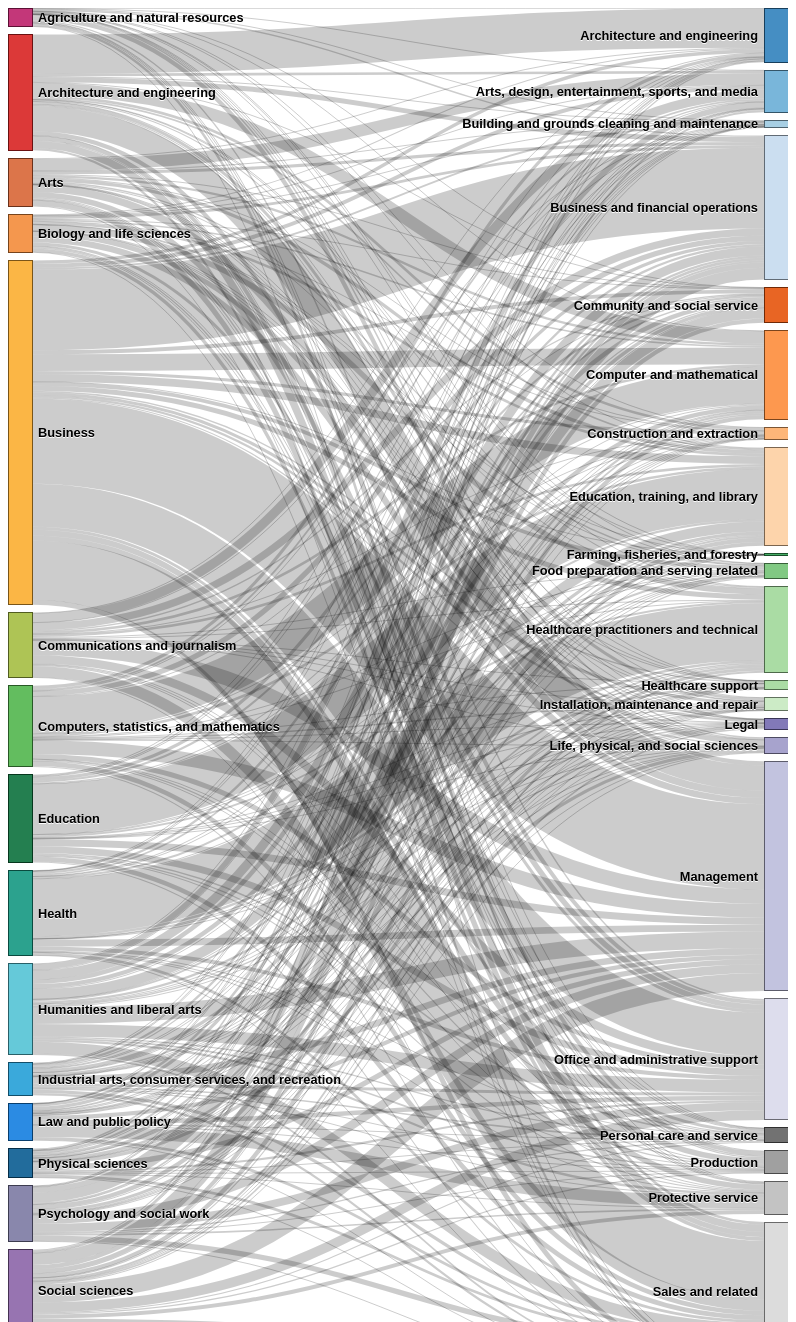
D3 v3 page, settled after 480 driven frames (8 s of simulated time); the page loaded 1 data file(s).


// ── m2o.js
var color_list = ['#BD226B', '#D92423', '#D96637', '#F38C3B', '#FBAF31', '#A6BE43', '#53B64E', '#0D723D',
  '#169882', '#55C4D5', '#25A0D8', '#147FE0', '#0B5D92', '#7D7BA4', '#8C65A9'];

var units = "%";

var margin = {top: 10, right: 10, bottom: 10, left: 10},
    width = 800 - margin.left - margin.right,
    height = 1400 - margin.top - margin.bottom;

var formatPct = d3.format(".1f"),    // one decimal places
    pctFormat = function(d) { return formatPct(d) + " " + units; },
    formatComma = d3.format(","),
    p50Format = function(d) { return formatComma(d); },
    colorM = d3.scale.category20b(),
    colorO = d3.scale.category20c();

// append the svg canvas to the page
var svg = d3.select("#chart").append("svg")
    .attr("width", width + margin.left + margin.right)
    .attr("height", height + margin.top + margin.bottom)
    .attr("class", "sankey")
    .append("g")
    .attr("transform",
          "translate(" + margin.left + "," + margin.top + ")");

// Set the sankey diagram properties
var sankey = d3.sankey()
    .nodeWidth(36)
    .nodePadding(10)
    .size([width, height]);

var path = sankey.link();

var dmgo, gmdo, dmdo;

function processData(data, param) {
  graph = {"nodes" : [], "links" : []};

  data.forEach(function (d) {
    d.value = d[param] * 100;
    //console.log(d);
    graph.nodes.push({ "name": d.source /*, "gmajor": d.gmajor */ /* this does not work: gmajor contains d.source after assigning nodes below */ });
    graph.nodes.push({ "name": d.target });
    graph.links.push({ "source": d.source,
                       "target": d.target,
                       "gmajor": d.gmajor,
                       "p50": d.radj_wagp,
                       "pct_gmajor": d.pct_gmajor * 100,
                       "value": +d.value});
   });

   // return only the distinct / unique nodes
   graph.nodes = d3.keys(d3.nest()
     .key(function (d) { return d.name; })
     .map(graph.nodes));

   // loop through each link replacing the text with its index from node
   graph.links.forEach(function (d, i) {
     graph.links[i].source = graph.nodes.indexOf(graph.links[i].source);
     graph.links[i].target = graph.nodes.indexOf(graph.links[i].target);
   });

   //now loop through each nodes to make nodes an array of objects
   // rather than an array of strings
   graph.nodes.forEach(function (d, i) {
     graph.nodes[i] = { "name": d, "gmajor": d};
     /* not sure why gmajor field contains name even when assigned gmajor in above, use name instead to get gmajor */
     graph.nodes[i]["gmajor"] = graph.nodes[i]["gmajor"].substring(7);
   });
   //console.log(graph);
   return graph;
};

function renderSankey(dsn, param, nodeMGtxt = "percent of major", nodeMOtxt = "percent of group major") {
  d3.select('body').selectAll('g').remove();

  graph = processData(dsn, param);
  //console.log(graph);
  myLinks = graph.links;
  myNodes = graph.nodes;

  svg = d3.select('.sankey')
      .attr("width", width)
      .attr("height", height)
      .append("g");

  sankey = d3.sankey()
    .size([width, height])
    .nodes(myNodes)
    .links(myLinks)
    .layout(32);

  path = sankey.link();

// add in the links
  var link = svg.append("g").selectAll(".link")
      .data(myLinks)
      .enter().append("path")
      .attr("class", "link")
      .attr("d", path)
      .style("stroke-width", function(d) { return Math.max(1, d.dy); })
      .sort(function(a, b) { return b.dy - a.dy; });

// add the link titles
  link.append("title")
        .text(function(d) {
    		return d.source.name + " → " +
                d.target.name + "\n" + pctFormat(d.value) + " (Median earnings: $" + p50Format(d.p50) + ")"; });

// add in the nodes
  var node = svg.append("g").selectAll(".node")
      .data(myNodes)
      .enter().append("g")
      .attr("class", "node")
      .attr("transform", function(d) {
		  return "translate(" + d.x + "," + d.y + ")"; })
      /* .on("click",function(d){
        if (d3.event.defaultPrevented) return;
        alert("clicked! "+d.name); })
      .call(d3.behavior.drag()
      .origin(function(d) { return d; })
      .on("dragstart", function() {
		  this.parentNode.appendChild(this); })
      .on("drag", dragmove)) */;

// add the rectangles for the nodes
  node.append("rect")
      .attr("height", function(d) { return d.dy; })
      .attr("width", sankey.nodeWidth())
      .style("fill", function(d) {
      	  if (d.name.substring(0,5) === 'Major') {
            //console.log(d);
      	  	//var colornameM = d.name.substring(7);
      	  	//return d.color = colorM(colornameM.replace(/ .*/, ""));
            if (d.gmajor === "Agriculture and natural resources") {
              return d.color = color_list[0];
            } else if (d.gmajor === "Architecture and engineering") {
              return d.color = color_list[1];
            } else if (d.gmajor === "Arts") {
              return d.color = color_list[2];
            } else if (d.gmajor === "Biology and life sciences") {
              return d.color = color_list[3];
            } else if (d.gmajor === "Business") {
              return d.color = color_list[4];
            } else if (d.gmajor === "Communications and journalism") {
              return d.color = color_list[5];
            } else if (d.gmajor === "Computers, statistics, and mathematics") {
              return d.color = color_list[6];
            } else if (d.gmajor === "Education") {
              return d.color = color_list[7];
            } else if (d.gmajor === "Health") {
              return d.color = color_list[8];
            } else if (d.gmajor === "Humanities and liberal arts") {
              return d.color = color_list[9];
            } else if (d.gmajor === "Industrial arts, consumer services, and recreation") {
              return d.color = color_list[10];
            } else if (d.gmajor === "Law and public policy") {
              return d.color = color_list[11];
            } else if (d.gmajor === "Physical sciences") {
              return d.color = color_list[12];
            } else if (d.gmajor === "Psychology and social work") {
              return d.color = color_list[13];
            } else if (d.gmajor === "Social sciences") {
              return d.color = color_list[14];
            } else {
              var colornameM = d.name.substring(7);
              return d.color = colorM(colornameM.replace(/ .*/, ""));
            }
      	  }
      	  else {
      	  	var colornameO = d.name.substring(5);
      	  	return d.color = colorO(colornameO.replace(/ .*/, ""));
      	  }
		  // return d.color = color(colorname.replace(/ .*/, ""));
		  })
      .style("stroke", function(d) {
		  return d3.rgb(d.color).darker(2); })
      .append("title")
      .text(function(d) {
        if (d.name.substring(0,3) == 'Occ') {
          //console.log(d.targetLinks);
          var target_sum = 0;
          $.each(d.targetLinks, function (index, value) {
            target_sum += value.pct_gmajor;
          });
          return d.name + "\n" + pctFormat(target_sum) + " " + nodeMOtxt;
        } else {
		      return d.name + "\n" + pctFormat(d.value) + " " + nodeMGtxt;
        };
      });

// add in the title for the nodes
  node.append("text")
      .attr("x", -6)
      .attr("y", function(d) { return d.dy / 2; })
      .attr("dy", ".35em")
      .attr("text-anchor", "end")
      .attr("transform", null)
      .text(function(d) {
      	if (d.name.substring(0,3) == 'Occ') {
      	    return d.name.substring(5);
      	  } else
      	  {
      	  	return d.name.substring(7); } })
      // .text(function(d) { return d.name; })
    .filter(function(d) { return d.x < width / 2; })
      .attr("x", 6 + sankey.nodeWidth())
      .attr("text-anchor", "start");
    // the function for moving the nodes
    /*
      function dragmove(d) {
        d3.select(this).attr("transform",
            "translate(" + d.x + "," + (
                    d.y = Math.max(0, Math.min(height - d.dy, d3.event.y))
                ) + ")");
        sankey.relayout();
        link.attr("d", path);
      }
    */
};

// load the data (using the timelyportfolio csv method)
d3.csv("gocc_gmajor_sankey2554.csv", function(error, data) {

  // assign data to current data for use in filtering
  // steps for filtering follows https://bl.ocks.org/austinczarnecki/cc6371af0b726e61b9ab
  var gocc_gmajor_data = data;

  //set up graph in same style as original example but empty
  renderSankey(gocc_gmajor_data, "pct_overall", nodeMGtxt = "percent of Bachelor's degrees", nodeMOtxt = "percent of Bachelor's degrees");
  //console.log(data);
  d3.select('#all-major-groups').on('click', function () {
    $("#chartitle").html("All major occupation groups by major group");
    gocc_gmajor_data = data;
    renderSankey(gocc_gmajor_data, "pct_overall", nodeMGtxt = "percent of Bachelor's degrees", nodeMOtxt = "percent of Bachelor's degrees");
    });

  d3.select('#agriculture-and-natural-resources').on('click', function () {
    if ($("#goccgmajor").hasClass("active")) {
      gocc_gmajor_data = data.filter(function (d) {
        return d["gmajor"].indexOf('Agriculture and natural resources') > -1;
      });
      //console.log(gocc_gmajor_data);
      renderSankey(gocc_gmajor_data, "pct");
      } else if ($("#doccgmajor").hasClass("active")) {
      console.log(data);
      docc_gmajor_data = gmdo.filter(function (d) {
        return d["gmajor"].indexOf('Agriculture and natural resources') > -1;
      });
      renderSankey(docc_gmajor_data, "pct");
      } else if ($("#goccdmajor").hasClass("active")) {
      //console.log(data); //refers to gocc_gmajor_data
      gocc_dmajor_data = dmgo.filter(function (d) {
        return d["gmajor"].indexOf('Agriculture and natural resources') > -1;
      });
      renderSankey(gocc_dmajor_data, "pct");
      } else if ($("#doccdmajor").hasClass("active")) {
      docc_dmajor_data = dmdo.filter(function (d) {
        return d["gmajor"].indexOf('Agriculture and natural resources') > -1;
      });
      renderSankey(docc_dmajor_data, "pct");
      }
    });
  d3.select('#architecture-and-engineering').on('click', function () {
    if ($("#goccgmajor").hasClass("active")) {
      gocc_gmajor_data = data.filter(function (d) {
        return d["gmajor"].indexOf('Architecture and engineering') > -1;
      });
      renderSankey(gocc_gmajor_data, "pct");
      } else if ($("#doccgmajor").hasClass("active")) {
      docc_gmajor_data = gmdo.filter(function (d) {
        return d["gmajor"].indexOf('Architecture and engineering') > -1;
      });
      renderSankey(docc_gmajor_data, "pct");
      } else if ($("#goccdmajor").hasClass("active")) {
      gocc_dmajor_data = dmgo.filter(function (d) {
        return d["gmajor"].indexOf('Architecture and engineering') > -1;
      });
      renderSankey(gocc_dmajor_data, "pct");
      } else if ($("#doccdmajor").hasClass("active")) {
      docc_dmajor_data = dmdo.filter(function (d) {
        return d["gmajor"].indexOf('Architecture and engineering') > -1;
      });
      renderSankey(docc_dmajor_data, "pct");
      }
    });
  d3.select('#arts').on('click', function () {
    if ($("#goccgmajor").hasClass("active")) {
      gocc_gmajor_data = data.filter(function (d) {
        return d["gmajor"].indexOf('Arts') > -1;
      });
      renderSankey(gocc_gmajor_data, "pct");
      } else if ($("#doccgmajor").hasClass("active")) {
      docc_gmajor_data = gmdo.filter(function (d) {
        return d["gmajor"].indexOf('Arts') > -1;
      });
      renderSankey(docc_gmajor_data, "pct");
      } else if ($("#goccdmajor").hasClass("active")) {
      gocc_dmajor_data = dmgo.filter(function (d) {
        return d["gmajor"].indexOf('Arts') > -1;
      });
      renderSankey(gocc_dmajor_data, "pct");
      } else if ($("#doccdmajor").hasClass("active")) {
      docc_dmajor_data = dmdo.filter(function (d) {
        return d["gmajor"].indexOf('Arts') > -1;
      });
      renderSankey(docc_dmajor_data, "pct");
      }
    });
  d3.select('#biology-and-life-sciences').on('click', function () {
    if ($("#goccgmajor").hasClass("active")) {
      gocc_gmajor_data = data.filter(function (d) {
        return d["gmajor"].indexOf('Biology and life sciences') > -1;
      });
      renderSankey(gocc_gmajor_data, "pct");
      } else if ($("#doccgmajor").hasClass("active")) {
      docc_gmajor_data = gmdo.filter(function (d) {
        return d["gmajor"].indexOf('Biology and life sciences') > -1;
      });
      renderSankey(docc_gmajor_data, "pct");
      } else if ($("#goccdmajor").hasClass("active")) {
      gocc_dmajor_data = dmgo.filter(function (d) {
        return d["gmajor"].indexOf('Biology and life sciences') > -1;
      });
      renderSankey(gocc_dmajor_data, "pct");
      } else if ($("#doccdmajor").hasClass("active")) {
      docc_dmajor_data = dmdo.filter(function (d) {
        return d["gmajor"].indexOf('Biology and life sciences') > -1;
      });
      renderSankey(docc_dmajor_data, "pct");
      }
    });
  d3.select('#business').on('click', function () {
    if ($("#goccgmajor").hasClass("active")) {
      gocc_gmajor_data = data.filter(function (d) {
        return d["gmajor"].indexOf('Business') > -1;
      });
      renderSankey(gocc_gmajor_data, "pct");
      } else if ($("#doccgmajor").hasClass("active")) {
      docc_gmajor_data = gmdo.filter(function (d) {
        return d["gmajor"].indexOf('Business') > -1;
      });
      renderSankey(docc_gmajor_data, "pct");
      } else if ($("#goccdmajor").hasClass("active")) {
      gocc_dmajor_data = dmgo.filter(function (d) {
        return d["gmajor"].indexOf('Business') > -1;
      });
      renderSankey(gocc_dmajor_data, "pct");
      } else if ($("#goccdmajor").hasClass("active")) {
      docc_dmajor_data = dmdo.filter(function (d) {
        return d["gmajor"].indexOf('Business') > -1;
      });
      renderSankey(docc_dmajor_data, "pct");
      }
    });
  d3.select('#communications-and-journalism').on('click', function () {
    if ($("#goccgmajor").hasClass("active")) {
      gocc_gmajor_data = data.filter(function (d) {
        return d["gmajor"].indexOf('Communications and journalism') > -1;
      });
      renderSankey(gocc_gmajor_data, "pct");
      } else if ($("#doccgmajor").hasClass("active")) {
      docc_gmajor_data = gmdo.filter(function (d) {
        return d["gmajor"].indexOf('Communications and journalism') > -1;
      });
      renderSankey(docc_gmajor_data, "pct");
      } else if ($("#goccdmajor").hasClass("active")) {
      gocc_dmajor_data = dmgo.filter(function (d) {
        return d["gmajor"].indexOf('Communications and journalism') > -1;
      });
      renderSankey(gocc_dmajor_data, "pct");
      } else if ($("#doccdmajor").hasClass("active")) {
      docc_dmajor_data = dmdo.filter(function (d) {
        return d["gmajor"].indexOf('Communications and journalism') > -1;
      });
      renderSankey(docc_dmajor_data, "pct");
      }
    });
  d3.select('#computers-statistics-and-mathematics').on('click', function () {
    if ($("#goccgmajor").hasClass("active")) {
      gocc_gmajor_data = data.filter(function (d) {
        return d["gmajor"].indexOf('Computers, statistics, and mathematics') > -1;
      });
      renderSankey(gocc_gmajor_data, "pct");
      } else if ($("#doccgmajor").hasClass("active")) {
      docc_gmajor_data = gmdo.filter(function (d) {
        return d["gmajor"].indexOf('Computers, statistics, and mathematics') > -1;
      });
      renderSankey(docc_gmajor_data, "pct");
      } else if ($("#goccdmajor").hasClass("active")) {
      gocc_dmajor_data = dmgo.filter(function (d) {
        return d["gmajor"].indexOf('Computers, statistics, and mathematics') > -1;
      });
      renderSankey(gocc_dmajor_data, "pct");
      } else if ($("#doccdmajor").hasClass("active")) {
      docc_dmajor_data = dmdo.filter(function (d) {
        return d["gmajor"].indexOf('Computers, statistics, and mathematics') > -1;
      });
      renderSankey(docc_dmajor_data, "pct");
      }
    });
  d3.select('#education').on('click', function () {
    if ($("#goccgmajor").hasClass("active")) {
      gocc_gmajor_data = data.filter(function (d) {
        return d["gmajor"].indexOf('Education') > -1;
      });
      renderSankey(gocc_gmajor_data, "pct");
      } else if ($("#doccgmajor").hasClass("active")) {
      docc_gmajor_data = gmdo.filter(function (d) {
        return d["gmajor"].indexOf('Education') > -1;
      });
      renderSankey(docc_gmajor_data, "pct");
      } else if ($("#goccdmajor").hasClass("active")) {
      gocc_dmajor_data = dmgo.filter(function (d) {
        return d["gmajor"].indexOf('Education') > -1;
      });
      renderSankey(gocc_dmajor_data, "pct");
      } else if ($("#doccdmajor").hasClass("active")) {
      docc_dmajor_data = dmdo.filter(function (d) {
        return d["gmajor"].indexOf('Education') > -1;
      });
      renderSankey(docc_dmajor_data, "pct");
      }
    });
  d3.select('#health').on('click', function () {
    if ($("#goccgmajor").hasClass("active")) {
      gocc_gmajor_data = data.filter(function (d) {
        return d["gmajor"].indexOf('Health') > -1;
      });
      renderSankey(gocc_gmajor_data, "pct");
      } else if ($("#doccgmajor").hasClass("active")) {
      docc_gmajor_data = gmdo.filter(function (d) {
        return d["gmajor"].indexOf('Health') > -1;
      });
      renderSankey(docc_gmajor_data, "pct");
      } else if ($("#goccdmajor").hasClass("active")) {
      gocc_dmajor_data = dmgo.filter(function (d) {
        return d["gmajor"].indexOf('Health') > -1;
      });
      renderSankey(gocc_dmajor_data, "pct");
      } else if ($("#doccdmajor").hasClass("active")) {
      docc_dmajor_data = dmdo.filter(function (d) {
        return d["gmajor"].indexOf('Health') > -1;
      });
      renderSankey(docc_dmajor_data, "pct");
      }
    });
  d3.select('#humanities-and-liberal-arts').on('click', function () {
    if ($("#goccgmajor").hasClass("active")) {
      gocc_gmajor_data = data.filter(function (d) {
        return d["gmajor"].indexOf('Humanities and liberal arts') > -1;
      });
      renderSankey(gocc_gmajor_data, "pct");
      } else if ($("#doccgmajor").hasClass("active")) {
      docc_gmajor_data = gmdo.filter(function (d) {
        return d["gmajor"].indexOf('Humanities and liberal arts') > -1;
      });
      renderSankey(docc_gmajor_data, "pct");
      } else if ($("#goccdmajor").hasClass("active")) {
      gocc_dmajor_data = dmgo.filter(function (d) {
        return d["gmajor"].indexOf('Humanities and liberal arts') > -1;
      });
      renderSankey(gocc_dmajor_data, "pct");
      } else if ($("#doccdmajor").hasClass("active")) {
      docc_dmajor_data = dmdo.filter(function (d) {
        return d["gmajor"].indexOf('Humanities and liberal arts') > -1;
      });
      renderSankey(docc_dmajor_data, "pct");
      }
    });
  d3.select('#industrial-arts-consumer-services-and-recreation').on('click', function () {
    if ($("#goccgmajor").hasClass("active")) {
      gocc_gmajor_data = data.filter(function (d) {
        return d["gmajor"].indexOf('Industrial arts') > -1;
      });
      renderSankey(gocc_gmajor_data, "pct");
      } else if ($("#doccgmajor").hasClass("active")) {
      docc_gmajor_data = gmdo.filter(function (d) {
        return d["gmajor"].indexOf('Industrial arts') > -1;
      });
      renderSankey(docc_gmajor_data, "pct");
      } else if ($("#goccdmajor").hasClass("active")) {
      gocc_dmajor_data = dmgo.filter(function (d) {
        return d["gmajor"].indexOf('Industrial arts') > -1;
      });
      renderSankey(gocc_dmajor_data, "pct");
      } else if ($("#doccdmajor").hasClass("active")) {
      docc_dmajor_data = dmdo.filter(function (d) {
        return d["gmajor"].indexOf('Industrial arts') > -1;
      });
      renderSankey(docc_dmajor_data, "pct");
      }
    });
  d3.select('#law-and-public-policy').on('click', function () {
    if ($("#goccgmajor").hasClass("active")) {
      gocc_gmajor_data = data.filter(function (d) {
        return d["gmajor"].indexOf('Law and public policy') > -1;
      });
      renderSankey(gocc_gmajor_data, "pct");
      } else if ($("#doccgmajor").hasClass("active")) {
      docc_gmajor_data = gmdo.filter(function (d) {
        return d["gmajor"].indexOf('Law and public policy') > -1;
      });
      renderSankey(docc_gmajor_data, "pct");
      } else if ($("#goccdmajor").hasClass("active")) {
      gocc_dmajor_data = dmgo.filter(function (d) {
        return d["gmajor"].indexOf('Law and public policy') > -1;
      });
      renderSankey(gocc_dmajor_data, "pct");
      } else if ($("#doccdmajor").hasClass("active")) {
      docc_dmajor_data = dmdo.filter(function (d) {
        return d["gmajor"].indexOf('Law and public policy') > -1;
      });
      renderSankey(docc_dmajor_data, "pct");
      }
    });
  d3.select('#physical-sciences').on('click', function () {
    if ($("#goccgmajor").hasClass("active")) {
      gocc_gmajor_data = data.filter(function (d) {
        return d["gmajor"].indexOf('Physical sciences') > -1;
      });
      renderSankey(gocc_gmajor_data, "pct");
      } else if ($("#doccgmajor").hasClass("active")) {
      docc_gmajor_data = gmdo.filter(function (d) {
        return d["gmajor"].indexOf('Physical sciences') > -1;
      });
      renderSankey(docc_gmajor_data, "pct");
      } else if ($("#goccdmajor").hasClass("active")) {
      gocc_dmajor_data = dmgo.filter(function (d) {
        return d["gmajor"].indexOf('Physical sciences') > -1;
      });
      renderSankey(gocc_dmajor_data, "pct");
      } else if ($("#doccdmajor").hasClass("active")) {
      docc_dmajor_data = dmdo.filter(function (d) {
        return d["gmajor"].indexOf('Physical sciences') > -1;
      });
      renderSankey(docc_dmajor_data, "pct");
      }
    });
  d3.select('#psychology-and-social-work').on('click', function () {
    if ($("#goccgmajor").hasClass("active")) {
      gocc_gmajor_data = data.filter(function (d) {
        return d["gmajor"].indexOf('Psychology and social work') > -1;
      });
      renderSankey(gocc_gmajor_data, "pct");
      } else if ($("#doccgmajor").hasClass("active")) {
      docc_gmajor_data = gmdo.filter(function (d) {
        return d["gmajor"].indexOf('Psychology and social work') > -1;
      });
      renderSankey(docc_gmajor_data, "pct");
      } else if ($("#goccdmajor").hasClass("active")) {
      gocc_dmajor_data = dmgo.filter(function (d) {
        return d["gmajor"].indexOf('Psychology and social work') > -1;
      });
      renderSankey(gocc_dmajor_data, "pct");
      } else if ($("#doccdmajor").hasClass("active")) {
      docc_dmajor_data = dmdo.filter(function (d) {
        return d["gmajor"].indexOf('Psychology and social work') > -1;
      });
      renderSankey(docc_dmajor_data, "pct");
      }
    });
  d3.select('#social-sciences').on('click', function () {
    if ($("#goccgmajor").hasClass("active")) {
      gocc_gmajor_data = data.filter(function (d) {
        return d["gmajor"].indexOf('Social sciences') > -1;
      });
      renderSankey(gocc_gmajor_data, "pct");
      } else if ($("#doccgmajor").hasClass("active")) {
      docc_gmajor_data = gmdo.filter(function (d) {
        return d["gmajor"].indexOf('Social sciences') > -1;
      });
      renderSankey(docc_gmajor_data, "pct");
      } else if ($("#goccdmajor").hasClass("active")) {
      gocc_dmajor_data = dmgo.filter(function (d) {
        return d["gmajor"].indexOf('Social sciences') > -1;
      });
      renderSankey(gocc_dmajor_data, "pct");
      } else if ($("#doccdmajor").hasClass("active")) {
      docc_dmajor_data = dmdo.filter(function (d) {
        return d["gmajor"].indexOf('Social sciences') > -1;
      });
      renderSankey(docc_dmajor_data, "pct");
      }
    });


  /* Disable on load since all majors is displayed and no detail is
     available at this level */
  $("#goccdmajor").prop('disabled', true);
  $("#doccgmajor").prop('disabled', true);
  $("#doccdmajor").prop('disabled', true);

  $(".btnMajor .btn").click(function(){
    if ($("#all-major-groups").hasClass("active")) {
      $("#goccdmajor").prop('disabled', true);
      $("#doccgmajor").prop('disabled', true);
      $("#doccdmajor").prop('disabled', true);
    } else {
      $("#goccdmajor").prop('disabled', false);
      $("#doccgmajor").prop('disabled', false);
      $("#doccdmajor").prop('disabled', false);
    }
  });

  d3.select("#goccgmajor").on('click', function () {
    $("#chartitle").html("All major occupation groups by major group");
    if ($("#agriculture-and-natural-resources").hasClass("active")) {
      gocc_gmajor_data = data.filter(function (d) {
        return d["gmajor"].indexOf('Agriculture and natural resources') > -1;
      });
      renderSankey(gocc_gmajor_data, "pct");
    } else if ($("#architecture-and-engineering").hasClass("active")) {
      gocc_gmajor_data = data.filter(function (d) {
        return d["gmajor"].indexOf('Architecture and engineering') > -1;
      });
      renderSankey(gocc_gmajor_data, "pct");
    } else if ($("#arts").hasClass("active")) {
      gocc_gmajor_data = data.filter(function (d) {
        return d["gmajor"].indexOf('Arts') > -1;
      });
      renderSankey(gocc_gmajor_data, "pct");
    } else if ($("#biology-and-life-sciences").hasClass("active")) {
      gocc_gmajor_data = data.filter(function (d) {
        return d["gmajor"].indexOf('Biology and life sciences') > -1;
      });
      renderSankey(gocc_gmajor_data, "pct");
    } else if ($("#business").hasClass("active")) {
      gocc_gmajor_data = data.filter(function (d) {
        return d["gmajor"].indexOf('Business') > -1;
      });
      renderSankey(gocc_gmajor_data, "pct");
    } else if ($("#communications-and-journalism").hasClass("active")) {
      gocc_gmajor_data = data.filter(function (d) {
        return d["gmajor"].indexOf('Communications and journalism') > -1;
      });
      renderSankey(gocc_gmajor_data, "pct");
    } else if ($("#computers-statistics-and-mathematics").hasClass("active")) {
      gocc_gmajor_data = data.filter(function (d) {
        return d["gmajor"].indexOf('Computers, statistics, and mathematics') > -1;
      });
      renderSankey(docc_gmajor_data, "pct");
    } else if ($("#education").hasClass("active")) {
      gocc_gmajor_data = data.filter(function (d) {
        return d["gmajor"].indexOf('Education') > -1;
      });
      renderSankey(gocc_gmajor_data, "pct");
    } else if ($("#health").hasClass("active")) {
      gocc_gmajor_data = data.filter(function (d) {
        return d["gmajor"].indexOf('Health') > -1;
      });
      renderSankey(gocc_gmajor_data, "pct");
    } else if ($("#humanities-and-liberal-arts").hasClass("active")) {
      gocc_gmajor_data = data.filter(function (d) {
        return d["gmajor"].indexOf('Humanities and liberal arts') > -1;
      });
      renderSankey(gocc_gmajor_data, "pct");
    } else if ($("#industrial-arts-consumer-services-and-recreation").hasClass("active")) {
      gocc_gmajor_data = data.filter(function (d) {
        return d["gmajor"].indexOf('Industrial arts, consumer services, and recreation') > -1;
      });
      renderSankey(gocc_gmajor_data, "pct");
    } else if ($("#law-and-public-policy").hasClass("active")) {
      gocc_gmajor_data = data.filter(function (d) {
        return d["gmajor"].indexOf('Law and public policy') > -1;
      });
      renderSankey(gocc_gmajor_data, "pct");
    } else if ($("#physical-sciences").hasClass("active")) {
      gocc_gmajor_data = data.filter(function (d) {
        return d["gmajor"].indexOf('Physical sciences') > -1;
      });
      renderSankey(gocc_gmajor_data, "pct");
    } else if ($("#psychology-and-social-work").hasClass("active")) {
      gocc_gmajor_data = data.filter(function (d) {
        return d["gmajor"].indexOf('Psychology and social work') > -1;
      });
      renderSankey(gocc_gmajor_data, "pct");
    } else if ($("#social-sciences").hasClass("active")) {
      gocc_gmajor_data = data.filter(function (d) {
        return d["gmajor"].indexOf('Social sciences') > -1;
      });
      renderSankey(gocc_gmajor_data, "pct");
    };
  });

  d3.select("#doccgmajor").on('click', function () {
    $("#chartitle").html("Selected detailed occupation for major group");
    d3.csv("docc_gmajor_sankey2554.csv", function(error, data) {
      var docc_gmajor_data = data;
      gmdo = data;
      if ($("#agriculture-and-natural-resources").hasClass("active")) {
        docc_gmajor_data = data.filter(function (d) {
          return d["gmajor"].indexOf('Agriculture and natural resources') > -1;
        });
        renderSankey(docc_gmajor_data, "pct");
      } else if ($("#architecture-and-engineering").hasClass("active")) {
        docc_gmajor_data = data.filter(function (d) {
          return d["gmajor"].indexOf('Architecture and engineering') > -1;
        });
        renderSankey(docc_gmajor_data, "pct");
      } else if ($("#arts").hasClass("active")) {
        docc_gmajor_data = data.filter(function (d) {
          return d["gmajor"].indexOf('Arts') > -1;
        });
        renderSankey(docc_gmajor_data, "pct");
      } else if ($("#biology-and-life-sciences").hasClass("active")) {
        docc_gmajor_data = data.filter(function (d) {
          return d["gmajor"].indexOf('Biology and life sciences') > -1;
        });
        renderSankey(docc_gmajor_data, "pct");
      } else if ($("#business").hasClass("active")) {
        docc_gmajor_data = data.filter(function (d) {
          return d["gmajor"].indexOf('Business') > -1;
        });
        renderSankey(docc_gmajor_data, "pct");
      } else if ($("#communications-and-journalism").hasClass("active")) {
        docc_gmajor_data = data.filter(function (d) {
          return d["gmajor"].indexOf('Communications and journalism') > -1;
        });
        renderSankey(docc_gmajor_data, "pct");
      } else if ($("#computers-statistics-and-mathematics").hasClass("active")) {
        docc_gmajor_data = data.filter(function (d) {
          return d["gmajor"].indexOf('Computers, statistics, and mathematics') > -1;
        });
        renderSankey(docc_gmajor_data, "pct");
      } else if ($("#education").hasClass("active")) {
        docc_gmajor_data = data.filter(function (d) {
          return d["gmajor"].indexOf('Education') > -1;
        });
        renderSankey(docc_gmajor_data, "pct");
      } else if ($("#health").hasClass("active")) {
        docc_gmajor_data = data.filter(function (d) {
          return d["gmajor"].indexOf('Health') > -1;
        });
        renderSankey(docc_gmajor_data, "pct");
      } else if ($("#humanities-and-liberal-arts").hasClass("active")) {
        docc_gmajor_data = data.filter(function (d) {
          return d["gmajor"].indexOf('Humanities and liberal arts') > -1;
        });
        renderSankey(docc_gmajor_data, "pct");
      } else if ($("#industrial-arts-consumer-services-and-recreation").hasClass("active")) {
        docc_gmajor_data = data.filter(function (d) {
          return d["gmajor"].indexOf('Industrial arts, consumer services, and recreation') > -1;
        });
        renderSankey(docc_gmajor_data, "pct");
      } else if ($("#law-and-public-policy").hasClass("active")) {
        docc_gmajor_data = data.filter(function (d) {
          return d["gmajor"].indexOf('Law and public policy') > -1;
        });
        renderSankey(docc_gmajor_data, "pct");
      } else if ($("#physical-sciences").hasClass("active")) {
        docc_gmajor_data = data.filter(function (d) {
          return d["gmajor"].indexOf('Physical sciences') > -1;
        });
        renderSankey(docc_gmajor_data, "pct");
      } else if ($("#psychology-and-social-work").hasClass("active")) {
        docc_gmajor_data = data.filter(function (d) {
          return d["gmajor"].indexOf('Psychology and social work') > -1;
        });
        renderSankey(docc_gmajor_data, "pct");
      } else if ($("#social-sciences").hasClass("active")) {
        docc_gmajor_data = data.filter(function (d) {
          return d["gmajor"].indexOf('Social sciences') > -1;
        });
        renderSankey(docc_gmajor_data, "pct");
      };
    });
  });
  d3.select("#goccdmajor").on('click', function () {
    $("#chartitle").html("All major occupation groups by detailed major in group")
    .append('<button type="button" class="btn btn-default pull-right" title="Click to see chart as percent of major group" id="altvw">Alternate view</button>');
    d3.csv("gocc_dmajor_sankey2554.csv", function(error, data) {
      var gocc_dmajor_data = data;
      dmgo = gocc_dmajor_data;
      if ($("#agriculture-and-natural-resources").hasClass("active")) {
        gocc_dmajor_data = data.filter(function (d) {
          return d["gmajor"].indexOf('Agriculture and natural resources') > -1;
        });
        renderSankey(gocc_dmajor_data, "pct");
      } else if ($("#architecture-and-engineering").hasClass("active")) {
        gocc_dmajor_data = data.filter(function (d) {
          return d["gmajor"].indexOf('Architecture and engineering') > -1;
        });
        renderSankey(gocc_dmajor_data, "pct");
      } else if ($("#arts").hasClass("active")) {
        gocc_dmajor_data = data.filter(function (d) {
          return d["gmajor"].indexOf('Arts') > -1;
        });
        renderSankey(gocc_dmajor_data, "pct");
      } else if ($("#biology-and-life-sciences").hasClass("active")) {
        gocc_dmajor_data = data.filter(function (d) {
          return d["gmajor"].indexOf('Biology and life sciences') > -1;
        });
        renderSankey(gocc_dmajor_data, "pct");
      } else if ($("#business").hasClass("active")) {
        gocc_dmajor_data = data.filter(function (d) {
          return d["gmajor"].indexOf('Business') > -1;
        });
        renderSankey(gocc_dmajor_data, "pct");
      } else if ($("#communications-and-journalism").hasClass("active")) {
        gocc_dmajor_data = data.filter(function (d) {
          return d["gmajor"].indexOf('Communications and journalism') > -1;
        });
        renderSankey(gocc_dmajor_data, "pct");
      } else if ($("#computers-statistics-and-mathematics").hasClass("active")) {
        gocc_dmajor_data = data.filter(function (d) {
          return d["gmajor"].indexOf('Computers, statistics, and mathematics') > -1;
        });
        renderSankey(gocc_dmajor_data, "pct");
      } else if ($("#education").hasClass("active")) {
        gocc_dmajor_data = data.filter(function (d) {
          return d["gmajor"].indexOf('Education') > -1;
        });
        renderSankey(gocc_dmajor_data, "pct");
      } else if ($("#health").hasClass("active")) {
        gocc_dmajor_data = data.filter(function (d) {
          return d["gmajor"].indexOf('Health') > -1;
        });
        renderSankey(gocc_dmajor_data, "pct");
      } else if ($("#humanities-and-liberal-arts").hasClass("active")) {
        gocc_gmajor_data = data.filter(function (d) {
          return d["gmajor"].indexOf('Humanities and liberal arts') > -1;
        });
        renderSankey(gocc_dmajor_data, "pct");
      } else if ($("#industrial-arts-consumer-services-and-recreation").hasClass("active")) {
        gocc_dmajor_data = data.filter(function (d) {
          return d["gmajor"].indexOf('Industrial arts, consumer services, and recreation') > -1;
        });
        renderSankey(gocc_dmajor_data, "pct");
      } else if ($("#law-and-public-policy").hasClass("active")) {
        gocc_dmajor_data = data.filter(function (d) {
          return d["gmajor"].indexOf('Law and public policy') > -1;
        });
        renderSankey(gocc_dmajor_data, "pct");
      } else if ($("#physical-sciences").hasClass("active")) {
        gocc_dmajor_data = data.filter(function (d) {
          return d["gmajor"].indexOf('Physical sciences') > -1;
        });
        renderSankey(gocc_dmajor_data, "pct");
      } else if ($("#psychology-and-social-work").hasClass("active")) {
        gocc_dmajor_data = data.filter(function (d) {
          return d["gmajor"].indexOf('Psychology and social work') > -1;
        });
        renderSankey(gocc_dmajor_data, "pct");
      } else if ($("#social-sciences").hasClass("active")) {
        gocc_dmajor_data = data.filter(function (d) {
          return d["gmajor"].indexOf('Social sciences') > -1;
        });
        renderSankey(gocc_dmajor_data, "pct");
      };
    });
  });
  d3.select("#doccdmajor").on('click', function () {
    $("#chartitle").html("Selected detailed occupation by detailed major in group")
    .append('<button type="button" class="btn btn-default pull-right" title="Click to see chart as percent of major group" id="altvw">Alternate view</button>');
    d3.csv("docc_dmajor_sankey2554.csv", function(error, data) {
      var docc_dmajor_data = data;
      dmdo = docc_dmajor_data;
      if ($("#agriculture-and-natural-resources").hasClass("active")) {
        docc_dmajor_data = data.filter(function (d) {
          return d["gmajor"].indexOf('Agriculture and natural resources') > -1;
        });
        renderSankey(docc_dmajor_data, "pct");
      } else if ($("#architecture-and-engineering").hasClass("active")) {
        docc_dmajor_data = data.filter(function (d) {
          return d["gmajor"].indexOf('Architecture and engineering') > -1;
        });
        renderSankey(docc_dmajor_data, "pct");
      } else if ($("#arts").hasClass("active")) {
        docc_dmajor_data = data.filter(function (d) {
          return d["gmajor"].indexOf('Arts') > -1;
        });
        renderSankey(docc_dmajor_data, "pct");
      } else if ($("#biology-and-life-sciences").hasClass("active")) {
        docc_dmajor_data = data.filter(function (d) {
          return d["gmajor"].indexOf('Biology and life sciences') > -1;
        });
        renderSankey(docc_dmajor_data, "pct");
      } else if ($("#business").hasClass("active")) {
        docc_dmajor_data = data.filter(function (d) {
          return d["gmajor"].indexOf('Business') > -1;
        });
        renderSankey(docc_dmajor_data, "pct");
      } else if ($("#communications-and-journalism").hasClass("active")) {
        docc_dmajor_data = data.filter(function (d) {
          return d["gmajor"].indexOf('Communications and journalism') > -1;
        });
        renderSankey(docc_dmajor_data, "pct");
      } else if ($("#computers-statistics-and-mathematics").hasClass("active")) {
        docc_dmajor_data = data.filter(function (d) {
          return d["gmajor"].indexOf('Computers, statistics, and mathematics') > -1;
        });
        renderSankey(docc_dmajor_data, "pct");
      } else if ($("#education").hasClass("active")) {
        docc_dmajor_data = data.filter(function (d) {
          return d["gmajor"].indexOf('Education') > -1;
        });
        renderSankey(docc_dmajor_data, "pct");
      } else if ($("#health").hasClass("active")) {
        docc_dmajor_data = data.filter(function (d) {
          return d["gmajor"].indexOf('Health') > -1;
        });
        renderSankey(docc_dmajor_data, "pct");
      } else if ($("#humanities-and-liberal-arts").hasClass("active")) {
        docc_dmajor_data = data.filter(function (d) {
          return d["gmajor"].indexOf('Humanities and liberal arts') > -1;
        });
        renderSankey(docc_dmajor_data, "pct");
      } else if ($("#industrial-arts-consumer-services-and-recreation").hasClass("active")) {
        docc_dmajor_data = data.filter(function (d) {
          return d["gmajor"].indexOf('Industrial arts, consumer services, and recreation') > -1;
        });
        renderSankey(docc_dmajor_data, "pct");
      } else if ($("#law-and-public-policy").hasClass("active")) {
        docc_dmajor_data = data.filter(function (d) {
          return d["gmajor"].indexOf('Law and public policy') > -1;
        });
        renderSankey(docc_dmajor_data, "pct");
      } else if ($("#physical-sciences").hasClass("active")) {
        docc_dmajor_data = data.filter(function (d) {
          return d["gmajor"].indexOf('Physical sciences') > -1;
        });
        renderSankey(docc_dmajor_data, "pct");
      } else if ($("#psychology-and-social-work").hasClass("active")) {
        docc_dmajor_data = data.filter(function (d) {
          return d["gmajor"].indexOf('Psychology and social work') > -1;
        });
        renderSankey(docc_dmajor_data, "pct");
      } else if ($("#social-sciences").hasClass("active")) {
        docc_dmajor_data = data.filter(function (d) {
          return d["gmajor"].indexOf('Social sciences') > -1;
        });
        renderSankey(docc_dmajor_data, "pct");
      };
    });
  });

});

$("#chartitle").html("All major occupation groups by major group");

/* Direct binding does not work on dynamically generated elements so there is no click event attached to #altvw */
$("#chartitle").on('click', "#altvw", function () {
  /*
  $("#altvw").text(function (i, v) {
    return v === "Alternate view" ? "Default view" : "Alternate view";
  });
  */
  if ($("#altvw").text() === "Alternate view") {
    $("#altvw").text("Default view");
    $("#altvw").attr("title", "Click to see chart as percent of detail major");

    /* Display charts using percent of group major */
    /* Check whether detail major/detail occ or detail major/group occ */
    if ($("#goccdmajor").hasClass("active")) {

      if ($("#agriculture-and-natural-resources").hasClass("active")) {
        gocc_dmajor_data = dmgo.filter(function (d) {
          return d["gmajor"].indexOf('Agriculture and natural resources') > -1;
        });
        renderSankey(gocc_dmajor_data, "pct_gmajor");
      } else if ($("#architecture-and-engineering").hasClass("active")) {
        gocc_dmajor_data = dmgo.filter(function (d) {
          return d["gmajor"].indexOf('Architecture and engineering') > -1;
        });
        renderSankey(gocc_dmajor_data, "pct_gmajor");
      } else if ($("#arts").hasClass("active")) {
        gocc_dmajor_data = dmgo.filter(function (d) {
          return d["gmajor"].indexOf('Arts') > -1;
        });
        renderSankey(gocc_dmajor_data, "pct_gmajor");
      } else if ($("#biology-and-life-sciences").hasClass("active")) {
        gocc_dmajor_data = dmgo.filter(function (d) {
          return d["gmajor"].indexOf('Biology and life sciences') > -1;
        });
        renderSankey(gocc_dmajor_data, "pct_gmajor");
      } else if ($("#business").hasClass("active")) {
        gocc_dmajor_data = dmgo.filter(function (d) {
          return d["gmajor"].indexOf('Business') > -1;
        });
        renderSankey(gocc_dmajor_data, "pct_gmajor");
      } else if ($("#communications-and-journalism").hasClass("active")) {
        gocc_dmajor_data = dmgo.filter(function (d) {
          return d["gmajor"].indexOf('Communications and journalism') > -1;
        });
        renderSankey(gocc_dmajor_data, "pct_gmajor");
      } else if ($("#computers-statistics-and-mathematics").hasClass("active")) {
        gocc_dmajor_data = dmgo.filter(function (d) {
          return d["gmajor"].indexOf('Computers, statistics, and mathematics') > -1;
        });
        renderSankey(gocc_dmajor_data, "pct_gmajor");
      } else if ($("#education").hasClass("active")) {
        gocc_dmajor_data = dmgo.filter(function (d) {
          return d["gmajor"].indexOf('Education') > -1;
        });
        renderSankey(gocc_dmajor_data, "pct_gmajor");
      } else if ($("#health").hasClass("active")) {
        gocc_dmajor_data = dmgo.filter(function (d) {
          return d["gmajor"].indexOf('Health') > -1;
        });
        renderSankey(gocc_dmajor_data, "pct_gmajor");
      } else if ($("#humanities-and-liberal-arts").hasClass("active")) {
        gocc_gmajor_data = dmgo.filter(function (d) {
          return d["gmajor"].indexOf('Humanities and liberal arts') > -1;
        });
        renderSankey(gocc_dmajor_data, "pct_gmajor");
      } else if ($("#industrial-arts-consumer-services-and-recreation").hasClass("active")) {
        gocc_dmajor_data = dmgo.filter(function (d) {
          return d["gmajor"].indexOf('Industrial arts, consumer services, and recreation') > -1;
        });
        renderSankey(gocc_dmajor_data, "pct_gmajor");
      } else if ($("#law-and-public-policy").hasClass("active")) {
        gocc_dmajor_data = dmgo.filter(function (d) {
          return d["gmajor"].indexOf('Law and public policy') > -1;
        });
        renderSankey(gocc_dmajor_data, "pct_gmajor");
      } else if ($("#physical-sciences").hasClass("active")) {
        gocc_dmajor_data = dmgo.filter(function (d) {
          return d["gmajor"].indexOf('Physical sciences') > -1;
        });
        renderSankey(gocc_dmajor_data, "pct_gmajor");
      } else if ($("#psychology-and-social-work").hasClass("active")) {
        gocc_dmajor_data = dmgo.filter(function (d) {
          return d["gmajor"].indexOf('Psychology and social work') > -1;
        });
        renderSankey(gocc_dmajor_data, "pct_gmajor");
      } else if ($("#social-sciences").hasClass("active")) {
        gocc_dmajor_data = dmgo.filter(function (d) {
          return d["gmajor"].indexOf('Social sciences') > -1;
        });
        renderSankey(gocc_dmajor_data, "pct_gmajor");
      };

    } else if ($("#doccdmajor").hasClass("active")) {

      if ($("#agriculture-and-natural-resources").hasClass("active")) {
        docc_dmajor_data = dmdo.filter(function (d) {
          return d["gmajor"].indexOf('Agriculture and natural resources') > -1;
        });
        renderSankey(docc_dmajor_data, "pct_gmajor");
      } else if ($("#architecture-and-engineering").hasClass("active")) {
        docc_dmajor_data = dmdo.filter(function (d) {
          return d["gmajor"].indexOf('Architecture and engineering') > -1;
        });
        renderSankey(docc_dmajor_data, "pct_gmajor");
      } else if ($("#arts").hasClass("active")) {
        docc_dmajor_data = dmdo.filter(function (d) {
          return d["gmajor"].indexOf('Arts') > -1;
        });
        renderSankey(docc_dmajor_data, "pct_gmajor");
      } else if ($("#biology-and-life-sciences").hasClass("active")) {
        docc_dmajor_data = dmdo.filter(function (d) {
          return d["gmajor"].indexOf('Biology and life sciences') > -1;
        });
        renderSankey(docc_dmajor_data, "pct_gmajor");
      } else if ($("#business").hasClass("active")) {
        docc_dmajor_data = dmdo.filter(function (d) {
          return d["gmajor"].indexOf('Business') > -1;
        });
        renderSankey(docc_dmajor_data, "pct_gmajor");
      } else if ($("#communications-and-journalism").hasClass("active")) {
        docc_dmajor_data = dmdo.filter(function (d) {
          return d["gmajor"].indexOf('Communications and journalism') > -1;
        });
        renderSankey(docc_dmajor_data, "pct_gmajor");
      } else if ($("#computers-statistics-and-mathematics").hasClass("active")) {
        docc_dmajor_data = dmdo.filter(function (d) {
          return d["gmajor"].indexOf('Computers, statistics, and mathematics') > -1;
        });
        renderSankey(docc_dmajor_data, "pct_gmajor");
      } else if ($("#education").hasClass("active")) {
        docc_dmajor_data = dmdo.filter(function (d) {
          return d["gmajor"].indexOf('Education') > -1;
        });
        renderSankey(docc_dmajor_data, "pct_gmajor");
      } else if ($("#health").hasClass("active")) {
        docc_dmajor_data = dmdo.filter(function (d) {
          return d["gmajor"].indexOf('Health') > -1;
        });
        renderSankey(docc_dmajor_data, "pct_gmajor");
      } else if ($("#humanities-and-liberal-arts").hasClass("active")) {
        docc_dmajor_data = dmdo.filter(function (d) {
          return d["gmajor"].indexOf('Humanities and liberal arts') > -1;
        });
        renderSankey(docc_dmajor_data, "pct_gmajor");
      } else if ($("#industrial-arts-consumer-services-and-recreation").hasClass("active")) {
        docc_dmajor_data = dmdo.filter(function (d) {
          return d["gmajor"].indexOf('Industrial arts, consumer services, and recreation') > -1;
        });
        renderSankey(docc_dmajor_data, "pct_gmajor");
      } else if ($("#law-and-public-policy").hasClass("active")) {
        docc_dmajor_data = dmdo.filter(function (d) {
          return d["gmajor"].indexOf('Law and public policy') > -1;
        });
        renderSankey(docc_dmajor_data, "pct_gmajor");
      } else if ($("#physical-sciences").hasClass("active")) {
        docc_dmajor_data = dmdo.filter(function (d) {
          return d["gmajor"].indexOf('Physical sciences') > -1;
        });
        renderSankey(docc_dmajor_data, "pct_gmajor");
      } else if ($("#psychology-and-social-work").hasClass("active")) {
        docc_dmajor_data = dmdo.filter(function (d) {
          return d["gmajor"].indexOf('Psychology and social work') > -1;
        });
        renderSankey(docc_dmajor_data, "pct_gmajor");
      } else if ($("#social-sciences").hasClass("active")) {
        docc_dmajor_data = dmdo.filter(function (d) {
          return d["gmajor"].indexOf('Social sciences') > -1;
        });
        renderSankey(docc_dmajor_data, "pct_gmajor");
      };

    }
  } else if ($("#altvw").text() === "Default view") {
    $("#altvw").text("Alternate view");
    $("#altvw").attr("title", "Click to see chart as percent of major group");

    /* Display charts using percent of detail major */
    /* Check whether detail major/detail occ or detail major/group occ */
    if ($("#goccdmajor").hasClass("active")) {

      if ($("#agriculture-and-natural-resources").hasClass("active")) {
        gocc_dmajor_data = dmgo.filter(function (d) {
          return d["gmajor"].indexOf('Agriculture and natural resources') > -1;
        });
        renderSankey(gocc_dmajor_data, "pct");
      } else if ($("#architecture-and-engineering").hasClass("active")) {
        gocc_dmajor_data = dmgo.filter(function (d) {
          return d["gmajor"].indexOf('Architecture and engineering') > -1;
        });
        renderSankey(gocc_dmajor_data, "pct");
      } else if ($("#arts").hasClass("active")) {
        gocc_dmajor_data = dmgo.filter(function (d) {
          return d["gmajor"].indexOf('Arts') > -1;
        });
        renderSankey(gocc_dmajor_data, "pct");
      } else if ($("#biology-and-life-sciences").hasClass("active")) {
        gocc_dmajor_data = dmgo.filter(function (d) {
          return d["gmajor"].indexOf('Biology and life sciences') > -1;
        });
        renderSankey(gocc_dmajor_data, "pct");
      } else if ($("#business").hasClass("active")) {
        gocc_dmajor_data = dmgo.filter(function (d) {
          return d["gmajor"].indexOf('Business') > -1;
        });
        renderSankey(gocc_dmajor_data, "pct");
      } else if ($("#communications-and-journalism").hasClass("active")) {
        gocc_dmajor_data = dmgo.filter(function (d) {
          return d["gmajor"].indexOf('Communications and journalism') > -1;
        });
        renderSankey(gocc_dmajor_data, "pct");
      } else if ($("#computers-statistics-and-mathematics").hasClass("active")) {
        gocc_dmajor_data = dmgo.filter(function (d) {
          return d["gmajor"].indexOf('Computers, statistics, and mathematics') > -1;
        });
        renderSankey(gocc_dmajor_data, "pct");
      } else if ($("#education").hasClass("active")) {
        gocc_dmajor_data = dmgo.filter(function (d) {
          return d["gmajor"].indexOf('Education') > -1;
        });
        renderSankey(gocc_dmajor_data, "pct");
      } else if ($("#health").hasClass("active")) {
        gocc_dmajor_data = dmgo.filter(function (d) {
          return d["gmajor"].indexOf('Health') > -1;
        });
        renderSankey(gocc_dmajor_data, "pct");
      } else if ($("#humanities-and-liberal-arts").hasClass("active")) {
        gocc_gmajor_data = dmgo.filter(function (d) {
          return d["gmajor"].indexOf('Humanities and liberal arts') > -1;
        });
        renderSankey(gocc_dmajor_data, "pct");
      } else if ($("#industrial-arts-consumer-services-and-recreation").hasClass("active")) {
        gocc_dmajor_data = dmgo.filter(function (d) {
          return d["gmajor"].indexOf('Industrial arts, consumer services, and recreation') > -1;
        });
        renderSankey(gocc_dmajor_data, "pct");
      } else if ($("#law-and-public-policy").hasClass("active")) {
        gocc_dmajor_data = dmgo.filter(function (d) {
          return d["gmajor"].indexOf('Law and public policy') > -1;
        });
        renderSankey(gocc_dmajor_data, "pct");
      } else if ($("#physical-sciences").hasClass("active")) {
        gocc_dmajor_data = dmgo.filter(function (d) {
          return d["gmajor"].indexOf('Physical sciences') > -1;
        });
        renderSankey(gocc_dmajor_data, "pct");
      } else if ($("#psychology-and-social-work").hasClass("active")) {
        gocc_dmajor_data = dmgo.filter(function (d) {
          return d["gmajor"].indexOf('Psychology and social work') > -1;
        });
        renderSankey(gocc_dmajor_data, "pct");
      } else if ($("#social-sciences").hasClass("active")) {
        gocc_dmajor_data = dmgo.filter(function (d) {
          return d["gmajor"].indexOf('Social sciences') > -1;
        });
        renderSankey(gocc_dmajor_data, "pct");
      };

    } else if ($("#doccdmajor").hasClass("active")) {

      if ($("#agriculture-and-natural-resources").hasClass("active")) {
        docc_dmajor_data = dmdo.filter(function (d) {
          return d["gmajor"].indexOf('Agriculture and natural resources') > -1;
        });
        renderSankey(docc_dmajor_data, "pct");
      } else if ($("#architecture-and-engineering").hasClass("active")) {
        docc_dmajor_data = dmdo.filter(function (d) {
          return d["gmajor"].indexOf('Architecture and engineering') > -1;
        });
        renderSankey(docc_dmajor_data, "pct");
      } else if ($("#arts").hasClass("active")) {
        docc_dmajor_data = dmdo.filter(function (d) {
          return d["gmajor"].indexOf('Arts') > -1;
        });
        renderSankey(docc_dmajor_data, "pct");
      } else if ($("#biology-and-life-sciences").hasClass("active")) {
        docc_dmajor_data = dmdo.filter(function (d) {
          return d["gmajor"].indexOf('Biology and life sciences') > -1;
        });
        renderSankey(docc_dmajor_data, "pct");
      } else if ($("#business").hasClass("active")) {
        docc_dmajor_data = dmdo.filter(function (d) {
          return d["gmajor"].indexOf('Business') > -1;
        });
        renderSankey(docc_dmajor_data, "pct");
      } else if ($("#communications-and-journalism").hasClass("active")) {
        docc_dmajor_data = dmdo.filter(function (d) {
          return d["gmajor"].indexOf('Communications and journalism') > -1;
        });
        renderSankey(docc_dmajor_data, "pct");
      } else if ($("#computers-statistics-and-mathematics").hasClass("active")) {
        docc_dmajor_data = dmdo.filter(function (d) {
          return d["gmajor"].indexOf('Computers, statistics, and mathematics') > -1;
        });
        renderSankey(docc_dmajor_data, "pct");
      } else if ($("#education").hasClass("active")) {
        docc_dmajor_data = dmdo.filter(function (d) {
          return d["gmajor"].indexOf('Education') > -1;
        });
        renderSankey(docc_dmajor_data, "pct");
      } else if ($("#health").hasClass("active")) {
        docc_dmajor_data = dmdo.filter(function (d) {
          return d["gmajor"].indexOf('Health') > -1;
        });
        renderSankey(docc_dmajor_data, "pct");
      } else if ($("#humanities-and-liberal-arts").hasClass("active")) {
        docc_dmajor_data = dmdo.filter(function (d) {
          return d["gmajor"].indexOf('Humanities and liberal arts') > -1;
        });
        renderSankey(docc_dmajor_data, "pct");
      } else if ($("#industrial-arts-consumer-services-and-recreation").hasClass("active")) {
        docc_dmajor_data = dmdo.filter(function (d) {
          return d["gmajor"].indexOf('Industrial arts, consumer services, and recreation') > -1;
        });
        renderSankey(docc_dmajor_data, "pct");
      } else if ($("#law-and-public-policy").hasClass("active")) {
        docc_dmajor_data = dmdo.filter(function (d) {
          return d["gmajor"].indexOf('Law and public policy') > -1;
        });
        renderSankey(docc_dmajor_data, "pct");
      } else if ($("#physical-sciences").hasClass("active")) {
        docc_dmajor_data = dmdo.filter(function (d) {
          return d["gmajor"].indexOf('Physical sciences') > -1;
        });
        renderSankey(docc_dmajor_data, "pct");
      } else if ($("#psychology-and-social-work").hasClass("active")) {
        docc_dmajor_data = dmdo.filter(function (d) {
          return d["gmajor"].indexOf('Psychology and social work') > -1;
        });
        renderSankey(docc_dmajor_data, "pct");
      } else if ($("#social-sciences").hasClass("active")) {
        docc_dmajor_data = dmdo.filter(function (d) {
          return d["gmajor"].indexOf('Social sciences') > -1;
        });
        renderSankey(docc_dmajor_data, "pct");
      };

    }
  }
});

$(".btnMajor .btn").click(function(){
    $(".btnMajor .btn").removeClass("active");
    $(this).addClass("active");
  });
$(".btnType .btn").click(function(){
    $(".btnType .btn").removeClass("active");
    $(this).addClass("active");
  });

// ── sankey.js
d3.sankey = function() {
  var sankey = {},
      nodeWidth = 24,
      nodePadding = 8,
      size = [1, 1],
      nodes = [],
      links = [];

  sankey.nodeWidth = function(_) {
    if (!arguments.length) return nodeWidth;
    nodeWidth = +_;
    return sankey;
  };

  sankey.nodePadding = function(_) {
    if (!arguments.length) return nodePadding;
    nodePadding = +_;
    return sankey;
  };

  sankey.nodes = function(_) {
    if (!arguments.length) return nodes;
    nodes = _;
    return sankey;
  };

  sankey.links = function(_) {
    if (!arguments.length) return links;
    links = _;
    return sankey;
  };

  sankey.size = function(_) {
    if (!arguments.length) return size;
    size = _;
    return sankey;
  };

  sankey.layout = function(iterations) {
    computeNodeLinks();
    computeNodeValues();
    computeNodeBreadths();
    computeNodeDepths(iterations);
    computeLinkDepths();
    return sankey;
  };

  sankey.relayout = function() {
    computeLinkDepths();
    return sankey;
  };

  sankey.link = function() {
    var curvature = .5;

    function link(d) {
      var x0 = d.source.x + d.source.dx,
          x1 = d.target.x,
          xi = d3.interpolateNumber(x0, x1),
          x2 = xi(curvature),
          x3 = xi(1 - curvature),
          y0 = d.source.y + d.sy + d.dy / 2,
          y1 = d.target.y + d.ty + d.dy / 2;
      return "M" + x0 + "," + y0
           + "C" + x2 + "," + y0
           + " " + x3 + "," + y1
           + " " + x1 + "," + y1;
    }

    link.curvature = function(_) {
      if (!arguments.length) return curvature;
      curvature = +_;
      return link;
    };

    return link;
  };

  // Populate the sourceLinks and targetLinks for each node.
  // Also, if the source and target are not objects, assume they are indices.
  function computeNodeLinks() {
    nodes.forEach(function(node) {
      node.sourceLinks = [];
      node.targetLinks = [];
    });
    links.forEach(function(link) {
      var source = link.source,
          target = link.target;
      if (typeof source === "number") source = link.source = nodes[link.source];
      if (typeof target === "number") target = link.target = nodes[link.target];
      source.sourceLinks.push(link);
      target.targetLinks.push(link);
    });
  }

  // Compute the value (size) of each node by summing the associated links.
  function computeNodeValues() {
    nodes.forEach(function(node) {
      node.value = Math.max(
        d3.sum(node.sourceLinks, value),
        d3.sum(node.targetLinks, value)
      );
    });
  }

  // Iteratively assign the breadth (x-position) for each node.
  // Nodes are assigned the maximum breadth of incoming neighbors plus one;
  // nodes with no incoming links are assigned breadth zero, while
  // nodes with no outgoing links are assigned the maximum breadth.
  function computeNodeBreadths() {
    var remainingNodes = nodes,
        nextNodes,
        x = 0;

    while (remainingNodes.length) {
      nextNodes = [];
      remainingNodes.forEach(function(node) {
        node.x = x;
        node.dx = nodeWidth;
        node.sourceLinks.forEach(function(link) {
          nextNodes.push(link.target);
        });
      });
      remainingNodes = nextNodes;
      ++x;
    }

    //
    moveSinksRight(x);
    scaleNodeBreadths((width - nodeWidth) / (x - 1));
  }

  function moveSourcesRight() {
    nodes.forEach(function(node) {
      if (!node.targetLinks.length) {
        node.x = d3.min(node.sourceLinks, function(d) { return d.target.x; }) - 1;
      }
    });
  }

  function moveSinksRight(x) {
    nodes.forEach(function(node) {
      if (!node.sourceLinks.length) {
        node.x = x - 1;
      }
    });
  }

  function scaleNodeBreadths(kx) {
    nodes.forEach(function(node) {
      node.x *= kx;
    });
  }

  function computeNodeDepths(iterations) {
    var nodesByBreadth = d3.nest()
        .key(function(d) { return d.x; })
        .sortKeys(d3.ascending)
        .entries(nodes)
        .map(function(d) { return d.values; });

    //
    initializeNodeDepth();
    resolveCollisions();
    for (var alpha = 1; iterations > 0; --iterations) {
      relaxRightToLeft(alpha *= .99);
      resolveCollisions();
      relaxLeftToRight(alpha);
      resolveCollisions();
    }

    function initializeNodeDepth() {
      var ky = d3.min(nodesByBreadth, function(nodes) {
        return (size[1] - (nodes.length - 1) * nodePadding) / d3.sum(nodes, value);
      });

      nodesByBreadth.forEach(function(nodes) {
        nodes.forEach(function(node, i) {
          node.y = i;
          node.dy = node.value * ky;
        });
      });

      links.forEach(function(link) {
        link.dy = link.value * ky;
      });
    }

    function relaxLeftToRight(alpha) {
      nodesByBreadth.forEach(function(nodes, breadth) {
        nodes.forEach(function(node) {
          if (node.targetLinks.length) {
            var y = d3.sum(node.targetLinks, weightedSource) / d3.sum(node.targetLinks, value);
            node.y += (y - center(node)) * alpha;
          }
        });
      });

      function weightedSource(link) {
        return center(link.source) * link.value;
      }
    }

    function relaxRightToLeft(alpha) {
      nodesByBreadth.slice().reverse().forEach(function(nodes) {
        nodes.forEach(function(node) {
          if (node.sourceLinks.length) {
            var y = d3.sum(node.sourceLinks, weightedTarget) / d3.sum(node.sourceLinks, value);
            node.y += (y - center(node)) * alpha;
          }
        });
      });

      function weightedTarget(link) {
        return center(link.target) * link.value;
      }
    }

    function resolveCollisions() {
      nodesByBreadth.forEach(function(nodes) {
        var node,
            dy,
            y0 = 0,
            n = nodes.length,
            i;

        // Push any overlapping nodes down.
        nodes.sort(ascendingDepth);
        for (i = 0; i < n; ++i) {
          node = nodes[i];
          dy = y0 - node.y;
          if (dy > 0) node.y += dy;
          y0 = node.y + node.dy + nodePadding;
        }

        // If the bottommost node goes outside the bounds, push it back up.
        dy = y0 - nodePadding - size[1];
        if (dy > 0) {
          y0 = node.y -= dy;

          // Push any overlapping nodes back up.
          for (i = n - 2; i >= 0; --i) {
            node = nodes[i];
            dy = node.y + node.dy + nodePadding - y0;
            if (dy > 0) node.y -= dy;
            y0 = node.y;
          }
        }
      });
    }

    function ascendingDepth(a, b) {
        return a.y - b.y;
      // return b.y - a.y;
    }
  }

  function computeLinkDepths() {
    nodes.forEach(function(node) {
      node.sourceLinks.sort(ascendingTargetDepth);
      node.targetLinks.sort(ascendingSourceDepth);
    });
    nodes.forEach(function(node) {
      var sy = 0, ty = 0;
      node.sourceLinks.forEach(function(link) {
        link.sy = sy;
        sy += link.dy;
      });
      node.targetLinks.forEach(function(link) {
        link.ty = ty;
        ty += link.dy;
      });
    });

    function ascendingSourceDepth(a, b) {
      return a.source.y - b.source.y;
    }

    function ascendingTargetDepth(a, b) {
      return a.target.y - b.target.y;
    }
  }

  function center(node) {
    // return node.y + node.dy / 2;
    return 0;
  }

  function value(link) {
    return link.value;
  }

  return sankey;
};

### data: gocc_gmajor_sankey2554.csv
SCHL, gmajor, _FREQ_, radj_wagp, pct, pct_overall, source, target, pct_gmajor
Bachelors, Agriculture and natural resources, 506, 65000, 0.02711, 0.0004164, Major: Agriculture and natural resources, Occ: Architecture and engineering, 0.02711
Bachelors, Agriculture and natural resources, 241, 49000, 0.01308, 0.0002009, Major: Agriculture and natural resources, Occ: Arts, design, entertainment, sports…, 0.01308
Bachelors, Agriculture and natural resources, 769, 43000, 0.04225, 0.0006488, Major: Agriculture and natural resources, Occ: Building and grounds cleaning and m…, 0.04225
Bachelors, Agriculture and natural resources, 1656, 64000, 0.07599, 0.001167, Major: Agriculture and natural resources, Occ: Business and financial operations, 0.07599
Bachelors, Agriculture and natural resources, 154, 41000, 0.00792, 0.0001216, Major: Agriculture and natural resources, Occ: Community and social service, 0.00792
Bachelors, Agriculture and natural resources, 394, 74000, 0.02078, 0.0003192, Major: Agriculture and natural resources, Occ: Computer and mathematical, 0.02078
Bachelors, Agriculture and natural resources, 449, 51000, 0.02363, 0.000363, Major: Agriculture and natural resources, Occ: Construction and extraction, 0.02363
Bachelors, Agriculture and natural resources, 831, 44000, 0.0396, 0.0006082, Major: Agriculture and natural resources, Occ: Education, training, and library, 0.0396
Bachelors, Agriculture and natural resources, 811, 44000, 0.03477, 0.000534, Major: Agriculture and natural resources, Occ: Farming, fisheries, and forestry, 0.03477
Bachelors, Agriculture and natural resources, 149, 28000, 0.01052, 0.0001616, Major: Agriculture and natural resources, Occ: Food preparation and serving relate…, 0.01052
Bachelors, Agriculture and natural resources, 674, 50000, 0.03601, 0.000553, Major: Agriculture and natural resources, Occ: Healthcare practitioners and techni…, 0.03601
Bachelors, Agriculture and natural resources, 99, 32000, 0.005081, 0.00007803, Major: Agriculture and natural resources, Occ: Healthcare support, 0.005081
Bachelors, Agriculture and natural resources, 313, 50000, 0.01563, 0.0002401, Major: Agriculture and natural resources, Occ: Installation, maintenance and repai…, 0.01563
Bachelors, Agriculture and natural resources, 63, 56000, 0.003076, 0.00004723, Major: Agriculture and natural resources, Occ: Legal, 0.003076
Bachelors, Agriculture and natural resources, 1789, 54000, 0.08293, 0.001274, Major: Agriculture and natural resources, Occ: Life, physical, and social sciences, 0.08293
Bachelors, Agriculture and natural resources, 5004, 68000, 0.2297, 0.003528, Major: Agriculture and natural resources, Occ: Management, 0.2297
Bachelors, Agriculture and natural resources, 1578, 43000, 0.07709, 0.001184, Major: Agriculture and natural resources, Occ: Office and administrative support, 0.07709
Bachelors, Agriculture and natural resources, 322, 35000, 0.018, 0.0002765, Major: Agriculture and natural resources, Occ: Personal care and service, 0.018
Bachelors, Agriculture and natural resources, 819, 54000, 0.03902, 0.0005992, Major: Agriculture and natural resources, Occ: Production, 0.03902
Bachelors, Agriculture and natural resources, 658, 61000, 0.03292, 0.0005056, Major: Agriculture and natural resources, Occ: Protective service, 0.03292
Bachelors, Agriculture and natural resources, 2858, 61000, 0.1388, 0.002132, Major: Agriculture and natural resources, Occ: Sales and related, 0.1388
Bachelors, Agriculture and natural resources, 498, 49000, 0.02601, 0.0003995, Major: Agriculture and natural resources, Occ: Transportation and material moving, 0.02601
Bachelors, Architecture and engineering, 37710, 84000, 0.3392, 0.03235, Major: Architecture and engineering, Occ: Architecture and engineering, 0.3392
Bachelors, Architecture and engineering, 2317, 66000, 0.02298, 0.002193, Major: Architecture and engineering, Occ: Arts, design, entertainment, sports…, 0.02298
Bachelors, Architecture and engineering, 620, 39000, 0.005774, 0.0005508, Major: Architecture and engineering, Occ: Building and grounds cleaning and m…, 0.005774
Bachelors, Architecture and engineering, 4616, 82000, 0.0431, 0.004111, Major: Architecture and engineering, Occ: Business and financial operations, 0.0431
Bachelors, Architecture and engineering, 444, 44000, 0.004228, 0.0004033, Major: Architecture and engineering, Occ: Community and social service, 0.004228
Bachelors, Architecture and engineering, 10983, 91000, 0.1074, 0.01025, Major: Architecture and engineering, Occ: Computer and mathematical, 0.1074
Bachelors, Architecture and engineering, 2364, 58000, 0.02357, 0.002249, Major: Architecture and engineering, Occ: Construction and extraction, 0.02357
Bachelors, Architecture and engineering, 1629, 47000, 0.01466, 0.001399, Major: Architecture and engineering, Occ: Education, training, and library, 0.01466
Bachelors, Architecture and engineering, 112, 44000, 0.0009568, 0.00009127, Major: Architecture and engineering, Occ: Farming, fisheries, and forestry, 0.0009568
Bachelors, Architecture and engineering, 489, 28000, 0.005909, 0.0005637, Major: Architecture and engineering, Occ: Food preparation and serving relate…, 0.005909
Bachelors, Architecture and engineering, 971, 66000, 0.008913, 0.0008502, Major: Architecture and engineering, Occ: Healthcare practitioners and techni…, 0.008913
Bachelors, Architecture and engineering, 176, 34000, 0.001738, 0.0001658, Major: Architecture and engineering, Occ: Healthcare support, 0.001738
Bachelors, Architecture and engineering, 2596, 58000, 0.02602, 0.002482, Major: Architecture and engineering, Occ: Installation, maintenance and repai…, 0.02602
Bachelors, Architecture and engineering, 379, 95000, 0.003509, 0.0003347, Major: Architecture and engineering, Occ: Legal, 0.003509
Bachelors, Architecture and engineering, 993, 66000, 0.009071, 0.0008653, Major: Architecture and engineering, Occ: Life, physical, and social sciences, 0.009071
Bachelors, Architecture and engineering, 24598, 105000, 0.219, 0.02089, Major: Architecture and engineering, Occ: Management, 0.219
… [head cut at 6 KiB]